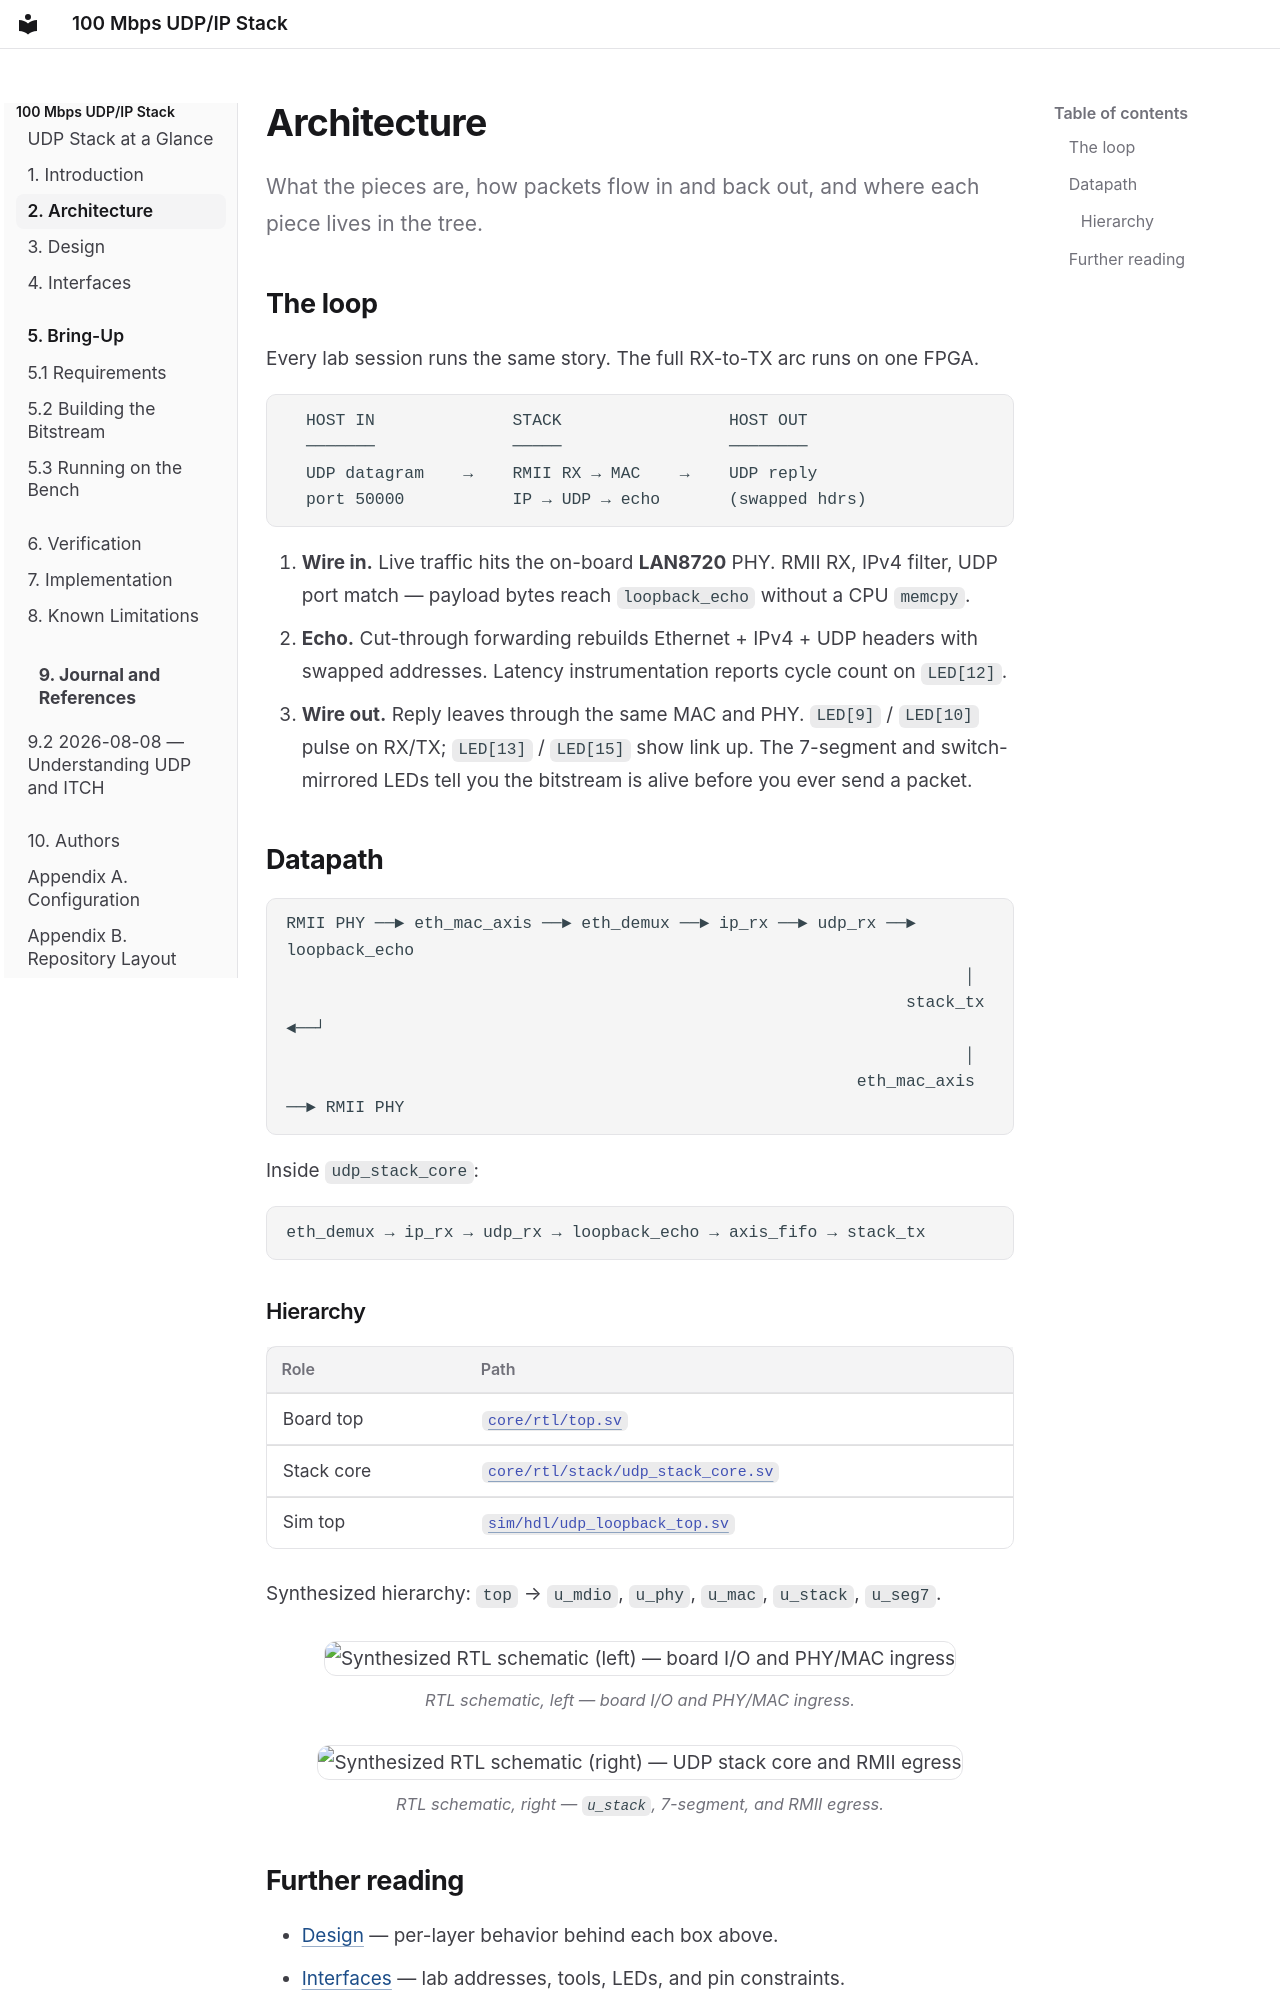

repository: tmarhguy/udp-stack · page: architecture/overview/index.html · generator: mkdocs

# Architecture

What the pieces are, how packets flow in and back out, and where each piece lives in the tree.

## The loop

Every lab session runs the same story. The full RX-to-TX arc runs on one FPGA.

```text
  HOST IN              STACK                 HOST OUT
  ───────              ─────                 ────────
  UDP datagram    →    RMII RX → MAC    →    UDP reply
  port 50000           IP → UDP → echo       (swapped hdrs)
```

1. **Wire in.** Live traffic hits the on-board **LAN8720** PHY. RMII RX, IPv4 filter, UDP port match — payload bytes reach `loopback_echo` without a CPU `memcpy`.
2. **Echo.** Cut-through forwarding rebuilds Ethernet + IPv4 + UDP headers with swapped addresses. Latency instrumentation reports cycle count on `LED[12]`.
3. **Wire out.** Reply leaves through the same MAC and PHY. `LED[9]` / `LED[10]` pulse on RX/TX; `LED[13]` / `LED[15]` show link up. The 7-segment and switch-mirrored LEDs tell you the bitstream is alive before you ever send a packet.

## Datapath

```text
RMII PHY ──► eth_mac_axis ──► eth_demux ──► ip_rx ──► udp_rx ──► loopback_echo
                                                                     │
                                                               stack_tx ◄──┘
                                                                     │
                                                          eth_mac_axis ──► RMII PHY
```

Inside `udp_stack_core`:

```text
eth_demux → ip_rx → udp_rx → loopback_echo → axis_fifo → stack_tx
```

### Hierarchy

| Role | Path |
|------|------|
| Board top | [`core/rtl/top.sv`](https://github.com/tmarhguy/udp-stack/blob/main/core/rtl/top.sv) |
| Stack core | [`core/rtl/stack/udp_stack_core.sv`](https://github.com/tmarhguy/udp-stack/blob/main/core/rtl/stack/udp_stack_core.sv) |
| Sim top | [`sim/hdl/udp_loopback_top.sv`](https://github.com/tmarhguy/udp-stack/blob/main/sim/hdl/udp_loopback_top.sv) |

Synthesized hierarchy: `top` → `u_mdio`, `u_phy`, `u_mac`, `u_stack`, `u_seg7`.

<figure>
  <img src="../assets/schematics_left.png" alt="Synthesized RTL schematic (left) — board I/O and PHY/MAC ingress" />
  <figcaption>RTL schematic, left — board I/O and PHY/MAC ingress.</figcaption>
</figure>

<figure>
  <img src="../assets/schematics_right.png" alt="Synthesized RTL schematic (right) — UDP stack core and RMII egress" />
  <figcaption>RTL schematic, right — <code>u_stack</code>, 7-segment, and RMII egress.</figcaption>
</figure>
